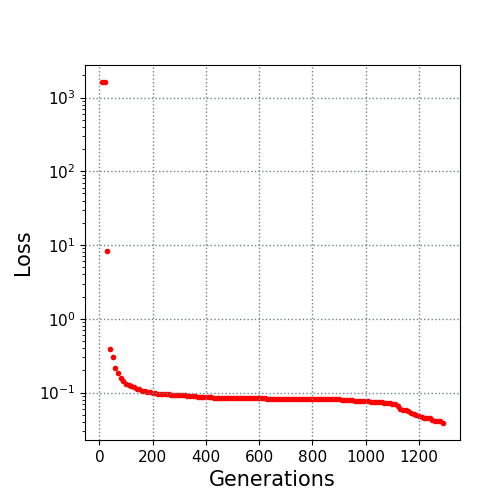

The file beside this chart, header and first rows:
10.0, 1620.443874
20.0, 1619
30.0, 8.361
40.0, 0.3848
50.0, 0.3056
60.0, 0.2131
70.0, 0.1827
80.0, 0.1556
90.0, 0.143
100.0, 0.1322
110.0, 0.1266
120.0, 0.1223
130.0, 0.1175
140.0, 0.1132
150.0, 0.1103
160.0, 0.1059
170.0, 0.1042
180.0, 0.1029
190.0, 0.1013
200.0, 0.09866
210.0, 0.09774
220.0, 0.09616
230.0, 0.0959
240.0, 0.09525
250.0, 0.09463
260.0, 0.09459
270.0, 0.09406
280.0, 0.09364
290.0, 0.09316
300.0, 0.0925
310.0, 0.09222
320.0, 0.09192
330.0, 0.09134
340.0, 0.09069
350.0, 0.08941
360.0, 0.08888
370.0, 0.08843
380.0, 0.08768
390.0, 0.08674
400.0, 0.08668
410.0, 0.08662
420.0, 0.08651
430.0, 0.08581
440.0, 0.08547
450.0, 0.08503
460.0, 0.08473
470.0, 0.08391
480.0, 0.08391
490.0, 0.08386
500.0, 0.08376
510.0, 0.08331
520.0, 0.08331
530.0, 0.08331
540.0, 0.08326
550.0, 0.08326
560.0, 0.08326
570.0, 0.08326
580.0, 0.08326
590.0, 0.08326
600.0, 0.08326
610.0, 0.08326
... 68 more rows
